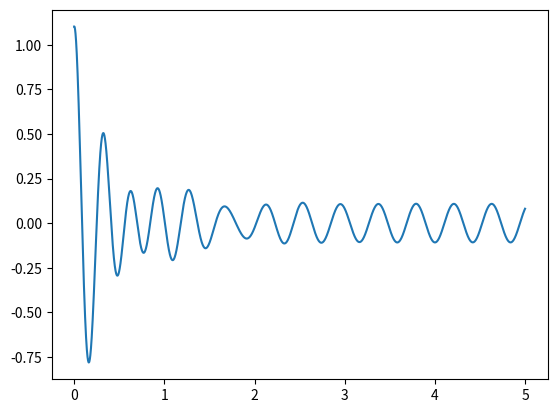

Write Python code to recreate this figure.
import numpy as np
import matplotlib.pyplot as plt

def plot_sol(t,sol):
	plt.figure()
	plt.plot(t,sol)
	plt.show()

def forced_damped_spring(t, m, b, k, f0, ffreq, x0 = 0, x_0 = 0, eps = 10**-8):

	ksi = b/2/np.sqrt(m*k)
	w0 = np.sqrt(k/m)

	# --------- Homogeneous solution ---------
	
	# Amortecimento critico ( equal real exponential solutions )
	if np.abs(ksi - 1) < eps :
		xh = np.exp(-w0*t)*( x0*np.ones(t.shape) + (x_0 + w0*x0)*t )
		f1 = w0
		f2 = w0 

	# Superamortecido ( real exponential solutions )
	elif ksi - 1 > eps :
		wd = w0*np.sqrt(ksi**2-1)
		xh = np.exp(-ksi*w0*t)* ( ((x_0 + ksi*x0*w0)/wd)*np.sinh(wd*t) + x0*np.cosh(wd*t)  )
		f1 = -ksi*w0 + wd
		f2 = -ksi*w0 - wd
	
	# Subamortecido ( compelx exponential solutions )
	elif ksi - 1 < eps :
		wd = w0*np.sqrt(1-ksi**2)
		xh = np.exp(-ksi*w0*t)* ( ((x_0 + ksi*x0*w0)/wd)*np.sin(wd*t) + x0*np.cos(wd*t)  )
		f1 = -ksi*w0 + wd
		f2 = -ksi*w0 - wd

	else:
		xh = None

	# --------- Forced sinousoidal solution ---------
	
	xf = ( f0/( (2*ksi*w0*ffreq)**2 + (w0**2 - ffreq**2)**2 ) )*( 2*ksi*w0*ffreq*np.sin(ffreq*t) + (w0**2 - ffreq**2)*np.cos(ffreq*t) )
	
	x = xh + xf

	return x.astype(float)

if __name__ == "__main__":

	Tf = 5
	N = 10**6
	t = np.linspace(0,Tf,N)
	m = 1.0
	b = 4.0
	k = 400.0
	ffreq = 15.0
	f0 = 20.0
	x0 = 1.0
	x_0 = 0.0

	sol = forced_damped_spring(t, m, b, k, f0, ffreq, x0, x_0, eps = 10**-8)

	plot_sol(t,sol)